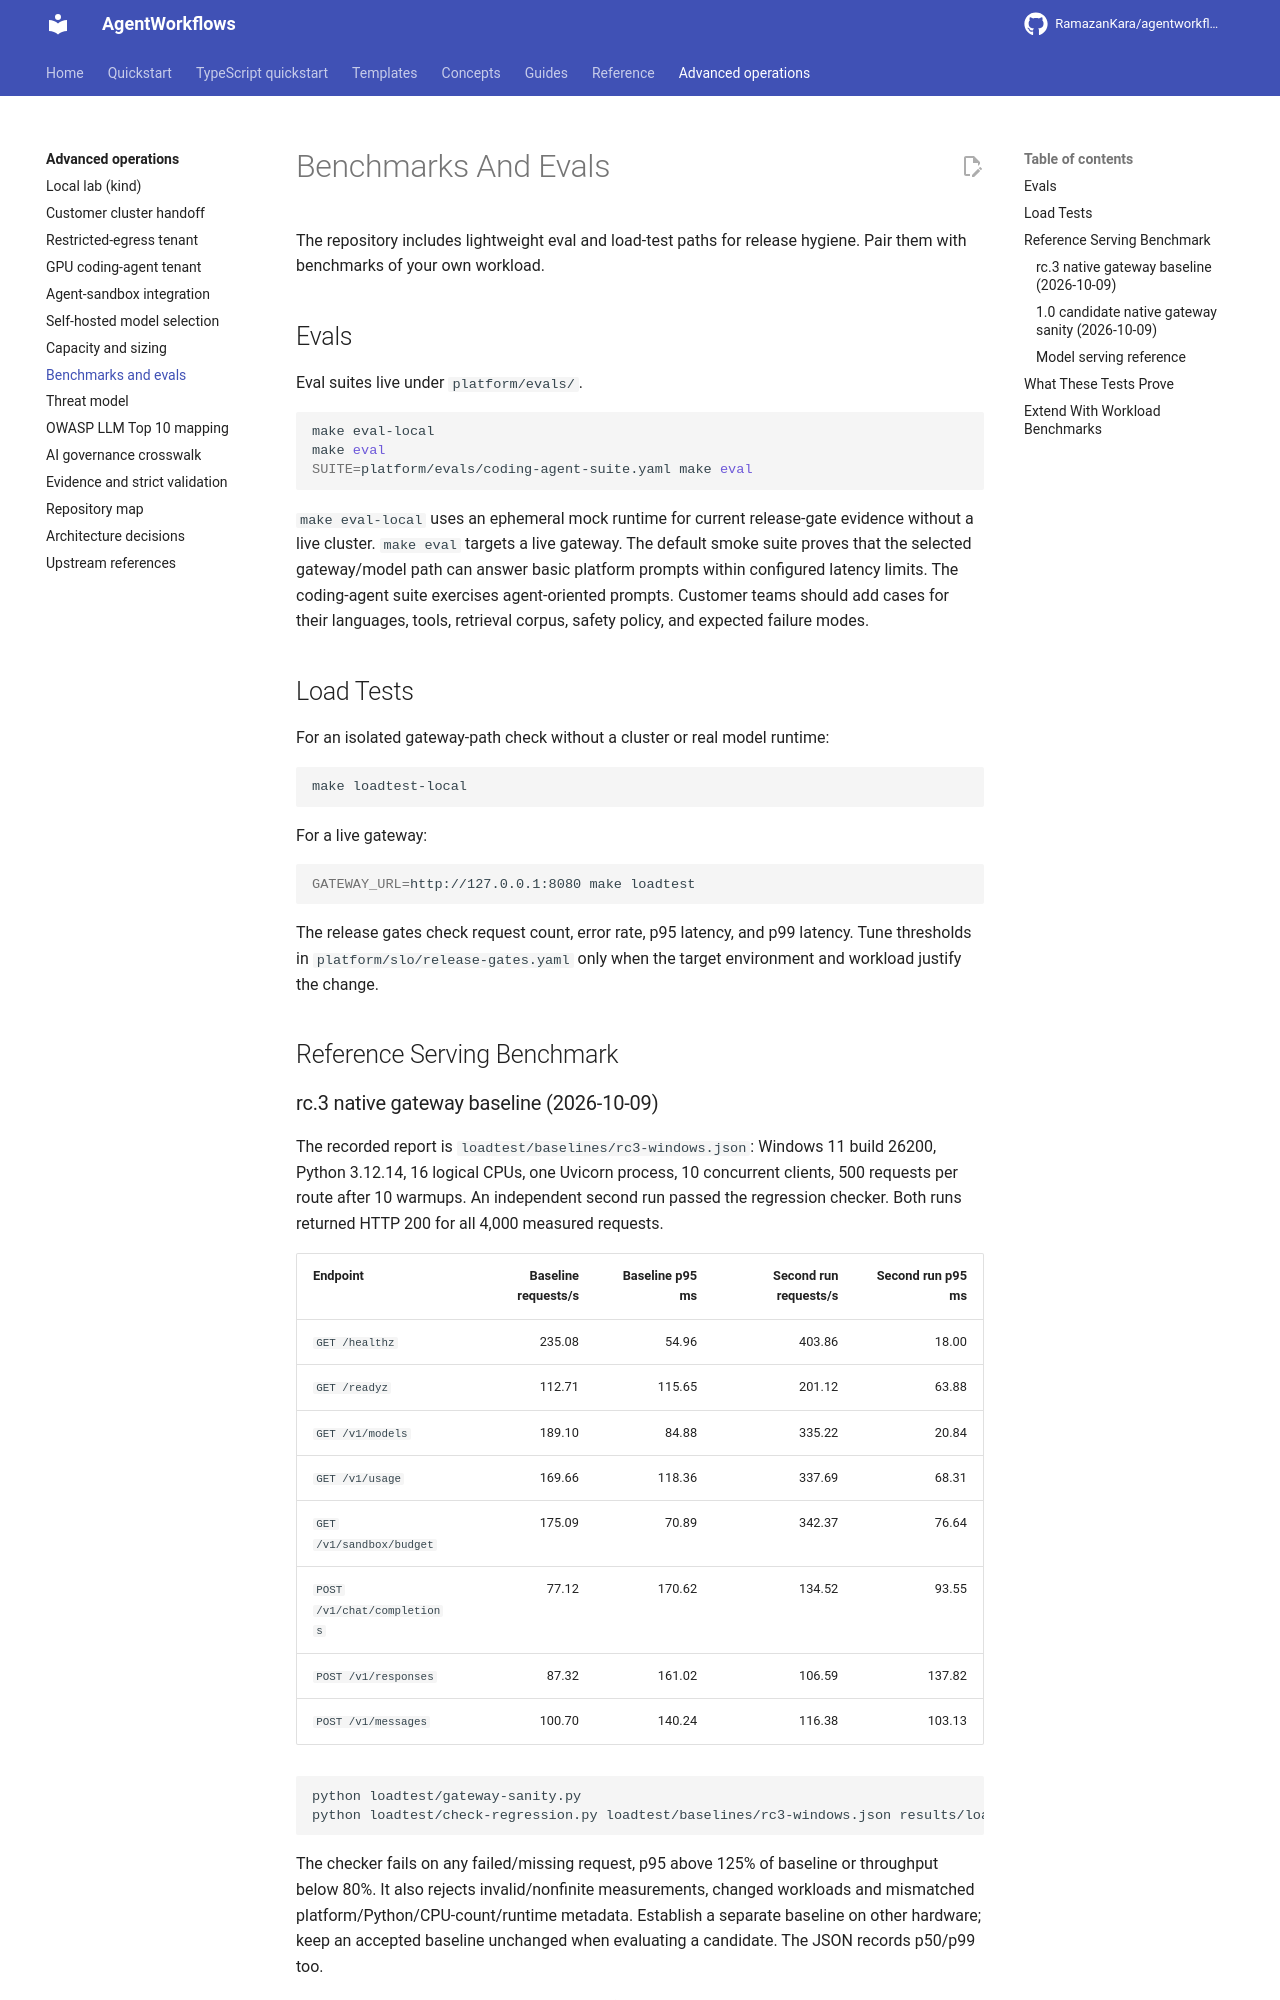

repository: RamazanKara/agentworkflows · page: 0.10.0/benchmarks-and-evals/index.html · generator: mkdocs

# Benchmarks And Evals

The repository includes lightweight eval and load-test paths for release hygiene. Pair them with benchmarks of your own workload.

## Evals

Eval suites live under `platform/evals/`.

```bash
make eval-local
make eval
SUITE=platform/evals/coding-agent-suite.yaml make eval
```

`make eval-local` uses an ephemeral mock runtime for current release-gate evidence without a live cluster. `make eval` targets a live gateway. The default smoke suite proves that the selected gateway/model path can answer basic platform prompts within configured latency limits. The coding-agent suite exercises agent-oriented prompts. Customer teams should add cases for their languages, tools, retrieval corpus, safety policy, and expected failure modes.

## Load Tests

For an isolated gateway-path check without a cluster or real model runtime:

```bash
make loadtest-local
```

For a live gateway:

```bash
GATEWAY_URL=http://127.0.0.1:8080 make loadtest
```

The release gates check request count, error rate, p95 latency, and p99 latency. Tune thresholds in `platform/slo/release-gates.yaml` only when the target environment and workload justify the change.

## Reference Serving Benchmark
